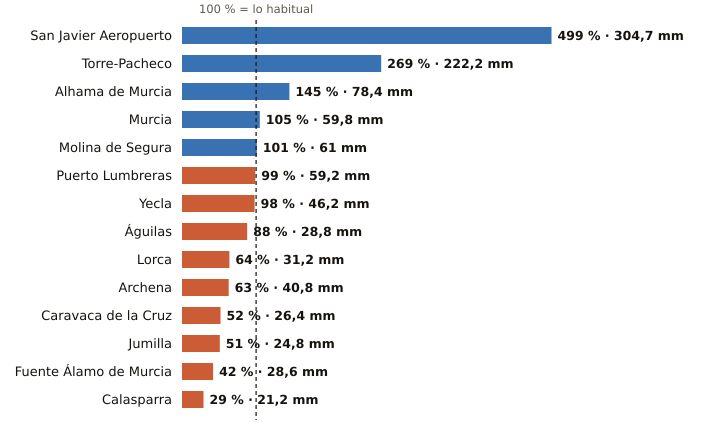

The data file committed next to this chart (first rows):
estacion, provincia, indicativo, mm_otono, referencia_mm, pct, periodo_referencia, hasta, hora
San Javier Aeropuerto, Murcia, 7031X, 304.7, 61.1, 499, 2011-2025, 2026-10-22, 9
Torre-Pacheco, Murcia, 7026X, 222.2, 82.5, 269, 2005-2025, 2026-10-22, 9
Alhama de Murcia, Murcia, 7227X, 78.4, 54.1, 145, 2004-2025, 2026-10-22, 8
Murcia, Murcia, 7178I, 59.8, 57.0, 105, 1991-2020, 2026-10-22, 9
Molina de Segura, Murcia, 7237E, 61.0, 60.5, 101, 2005-2025, 2026-10-22, 9
Puerto Lumbreras, Murcia, 7211B, 59.2, 60.0, 99, 1991-2020, 2026-10-22, 8
Yecla, Murcia, 7275C, 46.2, 47.0, 98, 2009-2025, 2026-10-22, 9
Águilas, Murcia, 7002Y, 28.8, 32.8, 88, 2009-2025, 2026-10-22, 9
Lorca, Murcia, 7209, 31.2, 49.0, 64, 1991-2020, 2026-10-22, 9
Archena, Murcia, 7158X, 40.8, 64.5, 63, 2008-2025, 2026-10-22, 7
Caravaca de la Cruz, Murcia, 7119B, 26.4, 50.9, 52, 2009-2025, 2026-10-22, 9
Jumilla, Murcia, 7138B, 24.8, 48.6, 51, 2009-2025, 2026-10-22, 8
Fuente Álamo de Murcia, Murcia, 7023X, 28.6, 68.2, 42, 2008-2025, 2026-10-22, 7
Calasparra, Murcia, 7121A, 21.2, 72.9, 29, 2008-2025, 2026-10-22, 8
